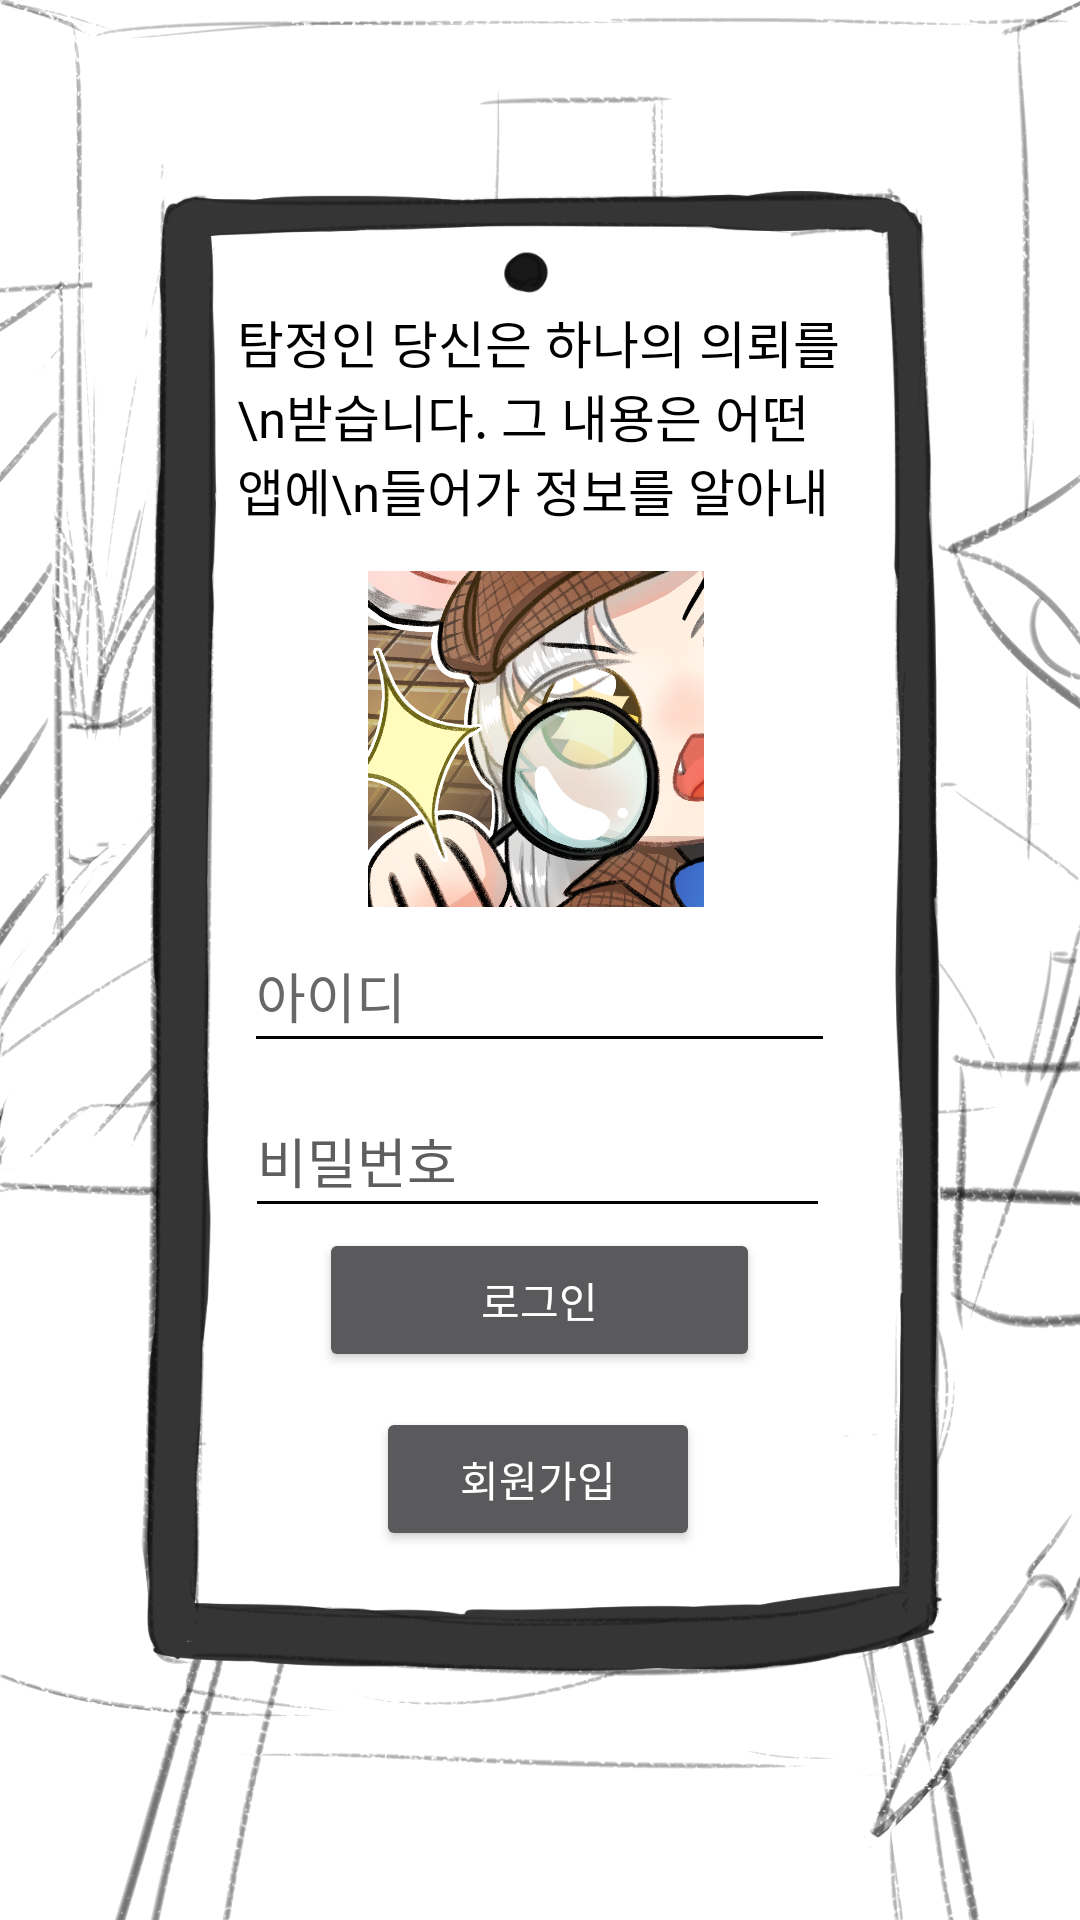

Write the Android layout XML for this screen, with the resource values it uses.
<!-- AndroidManifest.xml: application theme Theme.Whoami -->
<!-- res/layout/activity_main.xml -->
<?xml version="1.0" encoding="utf-8"?>
<androidx.constraintlayout.widget.ConstraintLayout xmlns:android="http://schemas.android.com/apk/res/android"
    xmlns:app="http://schemas.android.com/apk/res-auto"
    xmlns:tools="http://schemas.android.com/tools"
    android:id="@+id/main"
    android:layout_width="match_parent"
    android:layout_height="match_parent"
    tools:context=".SignInActivity">

    <ImageView
        android:id="@+id/imageView"
        android:layout_width="wrap_content"
        android:layout_height="wrap_content"
        app:layout_constraintBottom_toBottomOf="parent"
        app:layout_constraintEnd_toEndOf="parent"
        app:layout_constraintHorizontal_bias="0.0"
        app:layout_constraintStart_toStartOf="parent"
        app:srcCompat="@drawable/image3" />

    <ImageView
        android:id="@+id/imageView2"
        android:layout_width="289dp"
        android:layout_height="555dp"
        app:layout_constraintBottom_toBottomOf="@+id/imageView"
        app:layout_constraintEnd_toEndOf="@+id/imageView"
        app:layout_constraintHorizontal_bias="0.496"
        app:layout_constraintStart_toStartOf="parent"
        app:layout_constraintTop_toTopOf="parent"
        app:layout_constraintVertical_bias="0.365"
        app:srcCompat="@drawable/image2" />

    <ImageView
        android:id="@+id/imageView3"
        android:layout_width="118dp"
        android:layout_height="112dp"
        app:layout_constraintBottom_toBottomOf="@+id/imageView2"
        app:layout_constraintEnd_toEndOf="@+id/imageView2"
        app:layout_constraintHorizontal_bias="0.493"
        app:layout_constraintStart_toStartOf="@+id/imageView2"
        app:layout_constraintTop_toTopOf="@+id/imageView2"
        app:layout_constraintVertical_bias="0.36"
        app:srcCompat="@drawable/wai" />

    <EditText
        android:id="@+id/putid"
        android:layout_width="197dp"
        android:layout_height="48dp"
        android:layout_marginTop="4dp"
        android:backgroundTint="#000000"
        android:ems="10"
        android:hint="아이디"
        android:text=""
        android:textColor="#000000"
        android:textColorHint="#686868"
        app:layout_constraintEnd_toEndOf="@+id/imageView2"
        app:layout_constraintStart_toStartOf="@+id/imageView2"
        app:layout_constraintTop_toBottomOf="@+id/imageView3" />

    <EditText
        android:id="@+id/putPW"
        android:layout_width="195dp"
        android:layout_height="48dp"
        android:backgroundTint="#000000"
        android:ems="10"
        android:hint="비밀번호"
        android:inputType="textPassword"
        android:text=""
        android:textColor="#000000"
        android:textColorHint="#5E5E5E"
        app:layout_constraintBottom_toBottomOf="@+id/imageView2"
        app:layout_constraintEnd_toEndOf="@+id/imageView2"
        app:layout_constraintHorizontal_bias="0.492"
        app:layout_constraintStart_toStartOf="@+id/imageView2"
        app:layout_constraintTop_toBottomOf="@+id/putid"
        app:layout_constraintVertical_bias="0.039" />


    <Button
        android:id="@+id/btn_login"
        android:layout_width="147dp"
        android:layout_height="48dp"
        android:onClick="onButtonsignin"
        android:text="로그인"
        android:textColor="#FFFFFF"
        app:layout_constraintBottom_toBottomOf="@+id/imageView2"
        app:layout_constraintEnd_toEndOf="@+id/imageView2"
        app:layout_constraintStart_toStartOf="@+id/imageView2"
        app:layout_constraintTop_toBottomOf="@+id/putPW"
        app:layout_constraintVertical_bias="0.0" />

    <Button
        android:id="@+id/button2"
        android:layout_width="108dp"
        android:layout_height="48dp"
        android:onClick="onButtonjoin"
        android:text="회원가입"
        android:textColor="#FFFFFF"
        android:textColorLink="#131313"
        app:layout_constraintBottom_toBottomOf="@+id/imageView2"
        app:layout_constraintEnd_toEndOf="@+id/imageView2"
        app:layout_constraintHorizontal_bias="0.497"
        app:layout_constraintStart_toStartOf="@+id/imageView2"
        app:layout_constraintTop_toBottomOf="@+id/btn_login"
        app:layout_constraintVertical_bias="0.144" />

    <TextView
        android:id="@+id/Request"
        android:layout_width="210dp"
        android:layout_height="76dp"
        android:text="탐정인 당신은 하나의 의뢰를\n받습니다. 그 내용은 어떤 앱에\n들어가 정보를 알아내는 것!"
        android:textColor="#000000"
        android:textSize="17dp"
        app:layout_constraintBottom_toTopOf="@+id/imageView3"
        app:layout_constraintEnd_toEndOf="@+id/imageView2"
        app:layout_constraintHorizontal_bias="0.554"
        app:layout_constraintStart_toStartOf="@+id/imageView2"
        app:layout_constraintTop_toTopOf="@+id/imageView2"
        app:layout_constraintVertical_bias="0.847" />


</androidx.constraintlayout.widget.ConstraintLayout>
<!-- resources referenced by this layout -->
<resources>
  <!-- drawable image2: png bitmap (drawable, 255193 bytes) -->
  <!-- drawable image3: png bitmap (drawable, 467382 bytes) -->
  <!-- drawable wai: png bitmap (drawable, 625778 bytes) -->
  <style name="Theme.Whoami" parent="Base.Theme.Whoami" />
  <style name="Base.Theme.Whoami" parent="Theme.MaterialComponents.NoActionBar">
          
          
      </style>
</resources>
